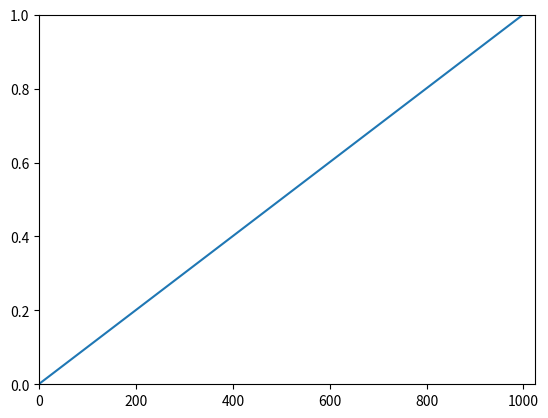

Python code for this plot:
# coding=utf-8
import random
import matplotlib.pyplot as plt
import numpy as np

# 本章假设地址空间很小,小于物理内存
# 且设定limit 与base register时, limit+base <= 物理内存大小
ADDR_SPACE = 1 * 1024  # 1K
PHY_MEM = 10 * 1024 * 1024  # 10M
BASE = 1024
limit = 0
a = [0.0] * ADDR_SPACE

while limit < ADDR_SPACE:
    effect = [random.randint(0, ADDR_SPACE) for i in range(1000) if i <= limit]
    a[limit] = len(effect) / 1000
    limit += 1

plt.plot(np.array(range(limit)), np.array(a))
plt.xlim(0, ADDR_SPACE)
plt.ylim(0, 1)

# plt.title(u'随着界限寄存器值增长, 生成虚拟地址有效的概率')
# plt.xlabel(u'生成虚拟地址有效的概率')
# plt.ylabel(u'界限寄存器大小')
plt.show()
